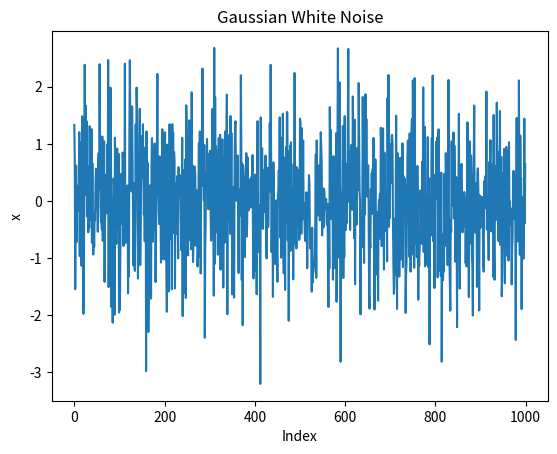

This figure's Python source:
import numpy as np
import matplotlib.pyplot as plt 

#set seed to have reproducible results
np.random.seed(10)
#sample 1000 normally distributed noise terms
wn=np.random.normal(0,1,1000)

#create a plot
plt.plot(wn)
plt.title('Gaussian White Noise')
plt.xlabel('Index')
plt.ylabel('x')
plt.savefig('TimeWN_py.png')
plt.show()


